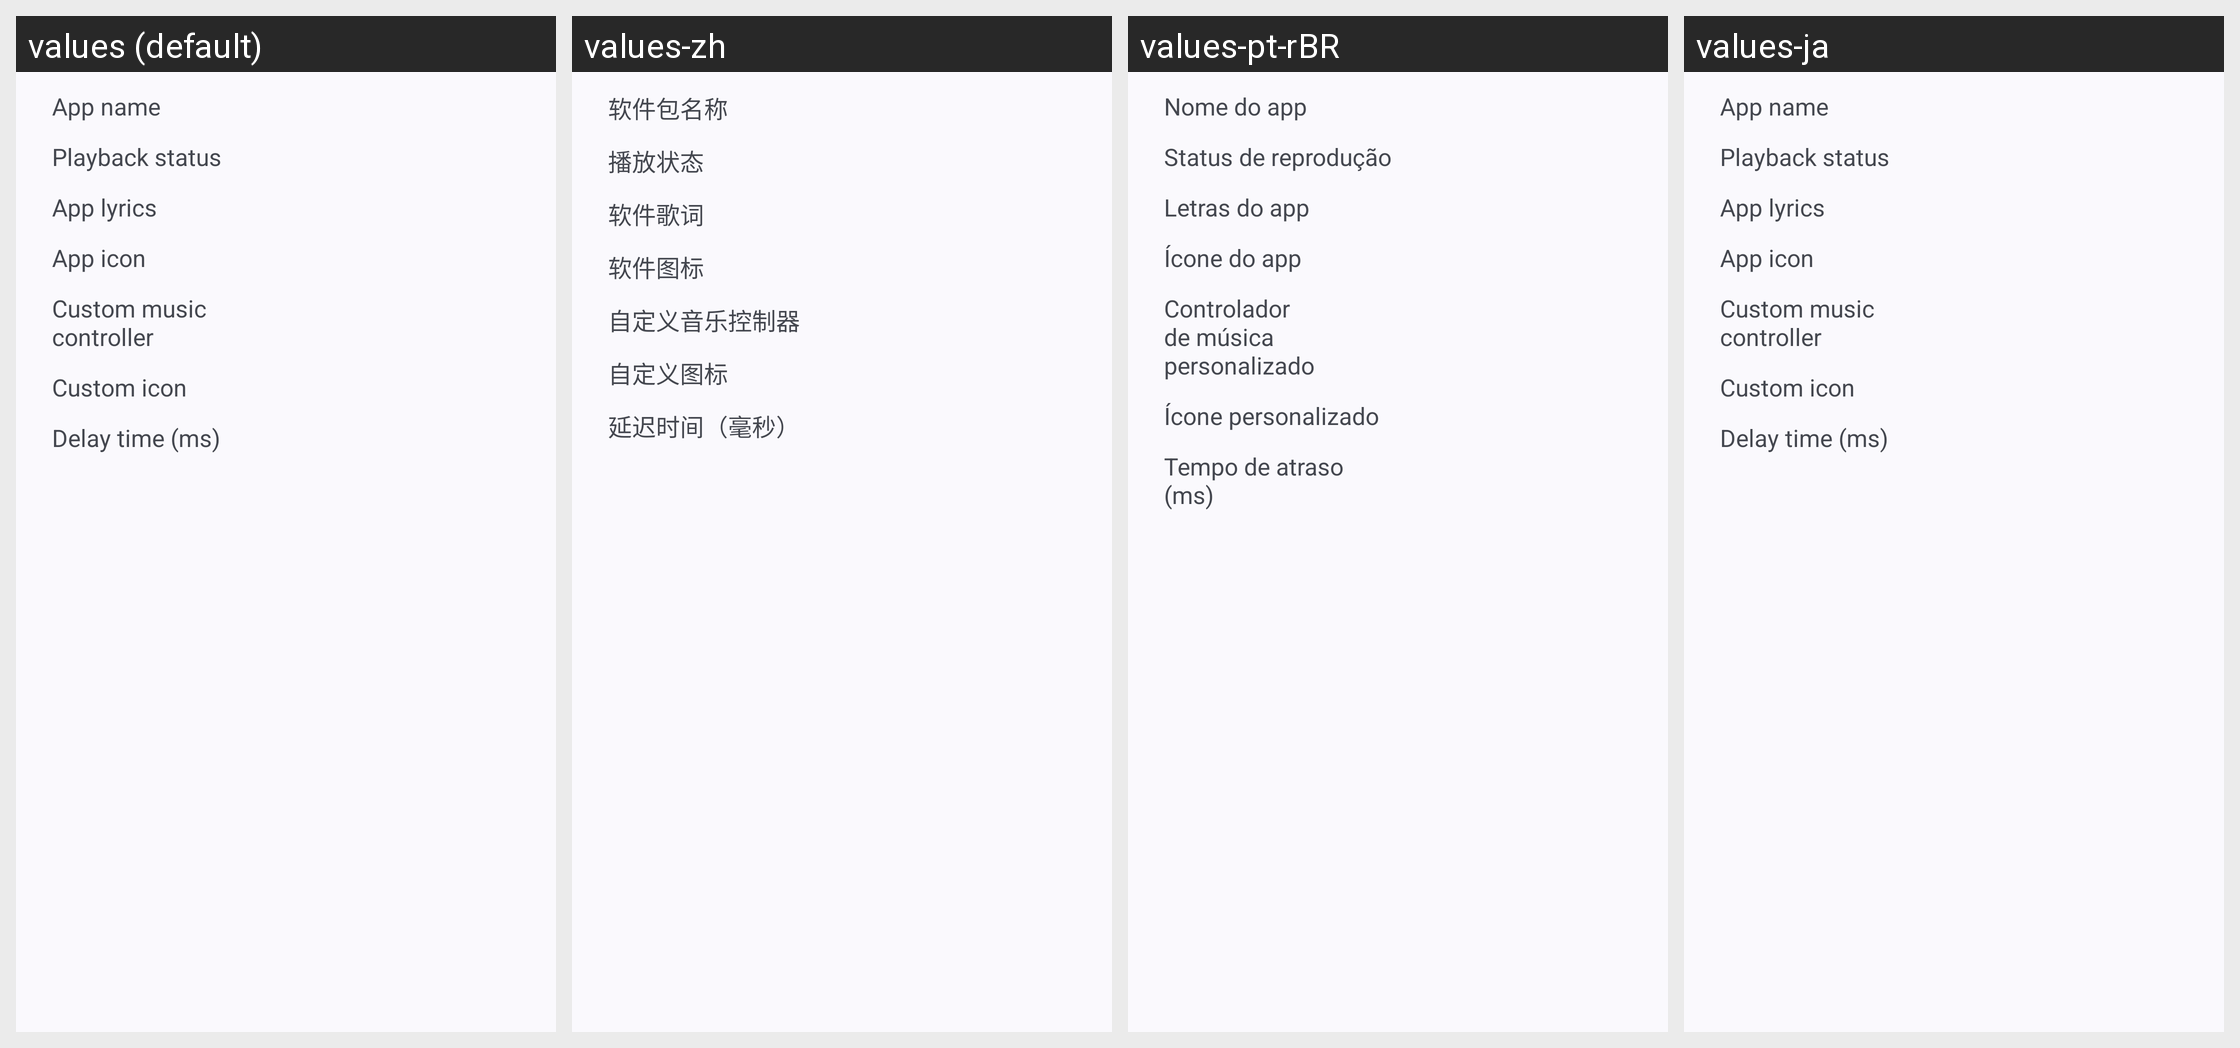

The same Android screen rendered under several of its app's locales, left to right. List the strings drawn on it with the default value and each locale's translation.
Android screen res/layout/dialog_lyric_test.xml rendered under 4 locales, left to right: values (default), values-zh, values-pt-rBR, values-ja. Device: Nexus 5 (rendered at 1080×1920; each locale shown at half size, 540×960, under a caption strip naming it); theme Theme.MyApplication.
Strings drawn on this screen, with the default value and each locale's value (text and hints the layout hard-codes appear in the picture but are not listed):

test_app_name
  values: App name
  values-zh: 软件包名称
  values-pt-rBR: Nome do app
  values-ja: App name  [not translated; the default value is used]

test_app_play
  values: Playback status
  values-zh: 播放状态
  values-pt-rBR: Status de reprodução
  values-ja: Playback status  [not translated; the default value is used]

test_app_lyric
  values: App lyrics
  values-zh: 软件歌词
  values-pt-rBR: Letras do app
  values-ja: App lyrics  [not translated; the default value is used]

test_app_icon
  values: App icon
  values-zh: 软件图标
  values-pt-rBR: Ícone do app
  values-ja: App icon  [not translated; the default value is used]

test_app_useOwnMusicController
  values: Custom music controller
  values-zh: 自定义音乐控制器
  values-pt-rBR: Controlador de música personalizado
  values-ja: Custom music controller  [not translated; the default value is used]

test_app_customIcon
  values: Custom icon
  values-zh: 自定义图标
  values-pt-rBR: Ícone personalizado
  values-ja: Custom icon  [not translated; the default value is used]

test_app_delay
  values: Delay time (ms)
  values-zh: 延迟时间（毫秒）
  values-pt-rBR: Tempo de atraso (ms)
  values-ja: Delay time (ms)  [not translated; the default value is used]
